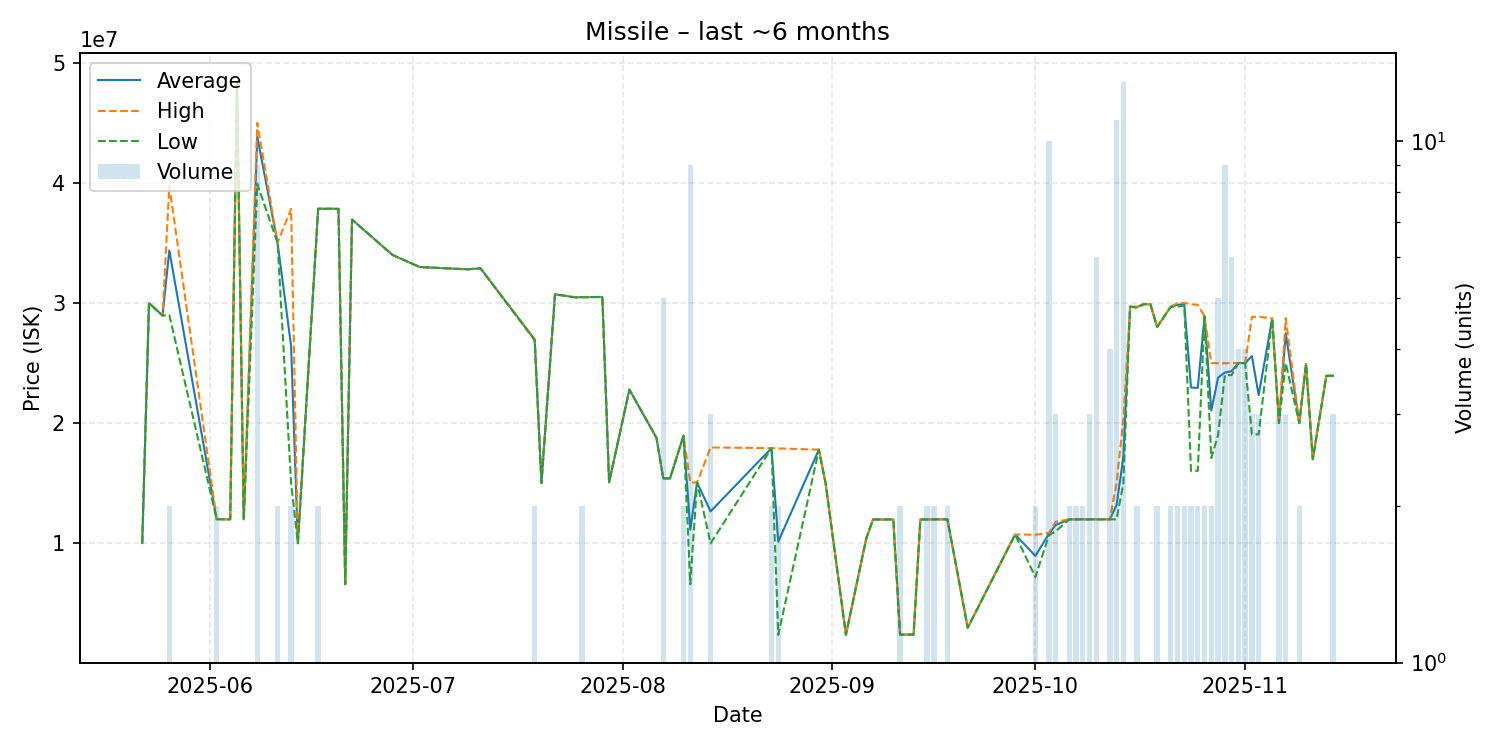

Source data for this figure (header and first rows):
date, average, highest, lowest, order_count, volume
2025-05-22, 10030000, 10030000, 10030000, 1, 1
2025-05-23, 29990000, 29990000, 29990000, 1, 1
2025-05-25, 28950000, 28950000, 28950000, 1, 1
2025-05-26, 34370000, 39740000, 29000000, 2, 2
2025-06-02, 12010000, 12010000, 12010000, 2, 2
2025-06-04, 12000000, 12000000, 12000000, 1, 1
2025-06-05, 48490000, 48490000, 48490000, 1, 1
2025-06-06, 12000000, 12000000, 12000000, 1, 1
2025-06-08, 43836667, 44990000, 39905000, 7, 9
2025-06-11, 35005000, 35010000, 35000000, 2, 2
2025-06-13, 26415000, 37830000, 15000000, 2, 2
2025-06-14, 10010000, 10010000, 10010000, 1, 1
2025-06-17, 37840000, 37840000, 37840000, 2, 2
2025-06-20, 37830000, 37830000, 37830000, 1, 1
2025-06-21, 6604000, 6604000, 6604000, 1, 1
2025-06-22, 36940000, 36940000, 36940000, 1, 1
2025-06-28, 33990000, 33990000, 33990000, 1, 1
2025-07-02, 32990000, 32990000, 32990000, 1, 1
2025-07-09, 32800000, 32800000, 32800000, 1, 1
2025-07-11, 32880000, 32880000, 32880000, 1, 1
2025-07-19, 26950000, 27000000, 26900000, 2, 2
2025-07-20, 15020000, 15020000, 15020000, 1, 1
2025-07-22, 30720000, 30720000, 30720000, 1, 1
2025-07-25, 30470000, 30470000, 30470000, 1, 1
2025-07-26, 30485000, 30500000, 30470000, 2, 2
2025-07-29, 30500000, 30500000, 30500000, 1, 1
2025-07-30, 15090000, 15090000, 15090000, 1, 1
2025-08-02, 22790000, 22790000, 22790000, 1, 1
2025-08-06, 18780000, 18780000, 18780000, 1, 1
2025-08-07, 15410000, 15410000, 15410000, 1, 5
2025-08-08, 15410000, 15410000, 15410000, 1, 1
2025-08-10, 18960000, 18960000, 18960000, 1, 2
2025-08-11, 11148889, 15055000, 6600000, 6, 9
2025-08-12, 15070000, 15070000, 15070000, 1, 1
2025-08-14, 12663333, 17980000, 10005000, 3, 3
2025-08-23, 17925000, 17930000, 17920000, 2, 2
2025-08-24, 10145000, 17900000, 2390000, 2, 2
2025-08-30, 17800000, 17800000, 17800000, 1, 1
2025-08-31, 14990000, 14990000, 14990000, 1, 1
2025-09-03, 2398000, 2398000, 2398000, 1, 1
2025-09-06, 10400000, 10400000, 10400000, 1, 1
2025-09-07, 11990000, 11990000, 11990000, 1, 1
2025-09-10, 11990000, 11990000, 11990000, 1, 1
2025-09-11, 2415000, 2415000, 2415000, 2, 2
2025-09-13, 2414000, 2414000, 2414000, 1, 1
2025-09-14, 11990000, 11990000, 11990000, 1, 1
2025-09-15, 11995000, 12000000, 11990000, 2, 2
2025-09-16, 12000000, 12000000, 12000000, 2, 2
2025-09-17, 12000000, 12000000, 12000000, 1, 1
2025-09-18, 12000000, 12000000, 12000000, 2, 2
2025-09-21, 2982000, 2982000, 2982000, 1, 1
2025-09-28, 10740000, 10740000, 10740000, 1, 1
2025-10-01, 8960000, 10720000, 7200000, 2, 2
2025-10-03, 10804000, 10865000, 10670000, 6, 10
2025-10-04, 11533333, 11800000, 11000000, 3, 3
2025-10-06, 12000000, 12000000, 12000000, 2, 2
2025-10-07, 12000000, 12000000, 12000000, 2, 2
2025-10-08, 12000000, 12000000, 12000000, 2, 2
2025-10-09, 12000000, 12000000, 12000000, 3, 3
2025-10-10, 12000000, 12000000, 12000000, 6, 6
... 30 more rows
